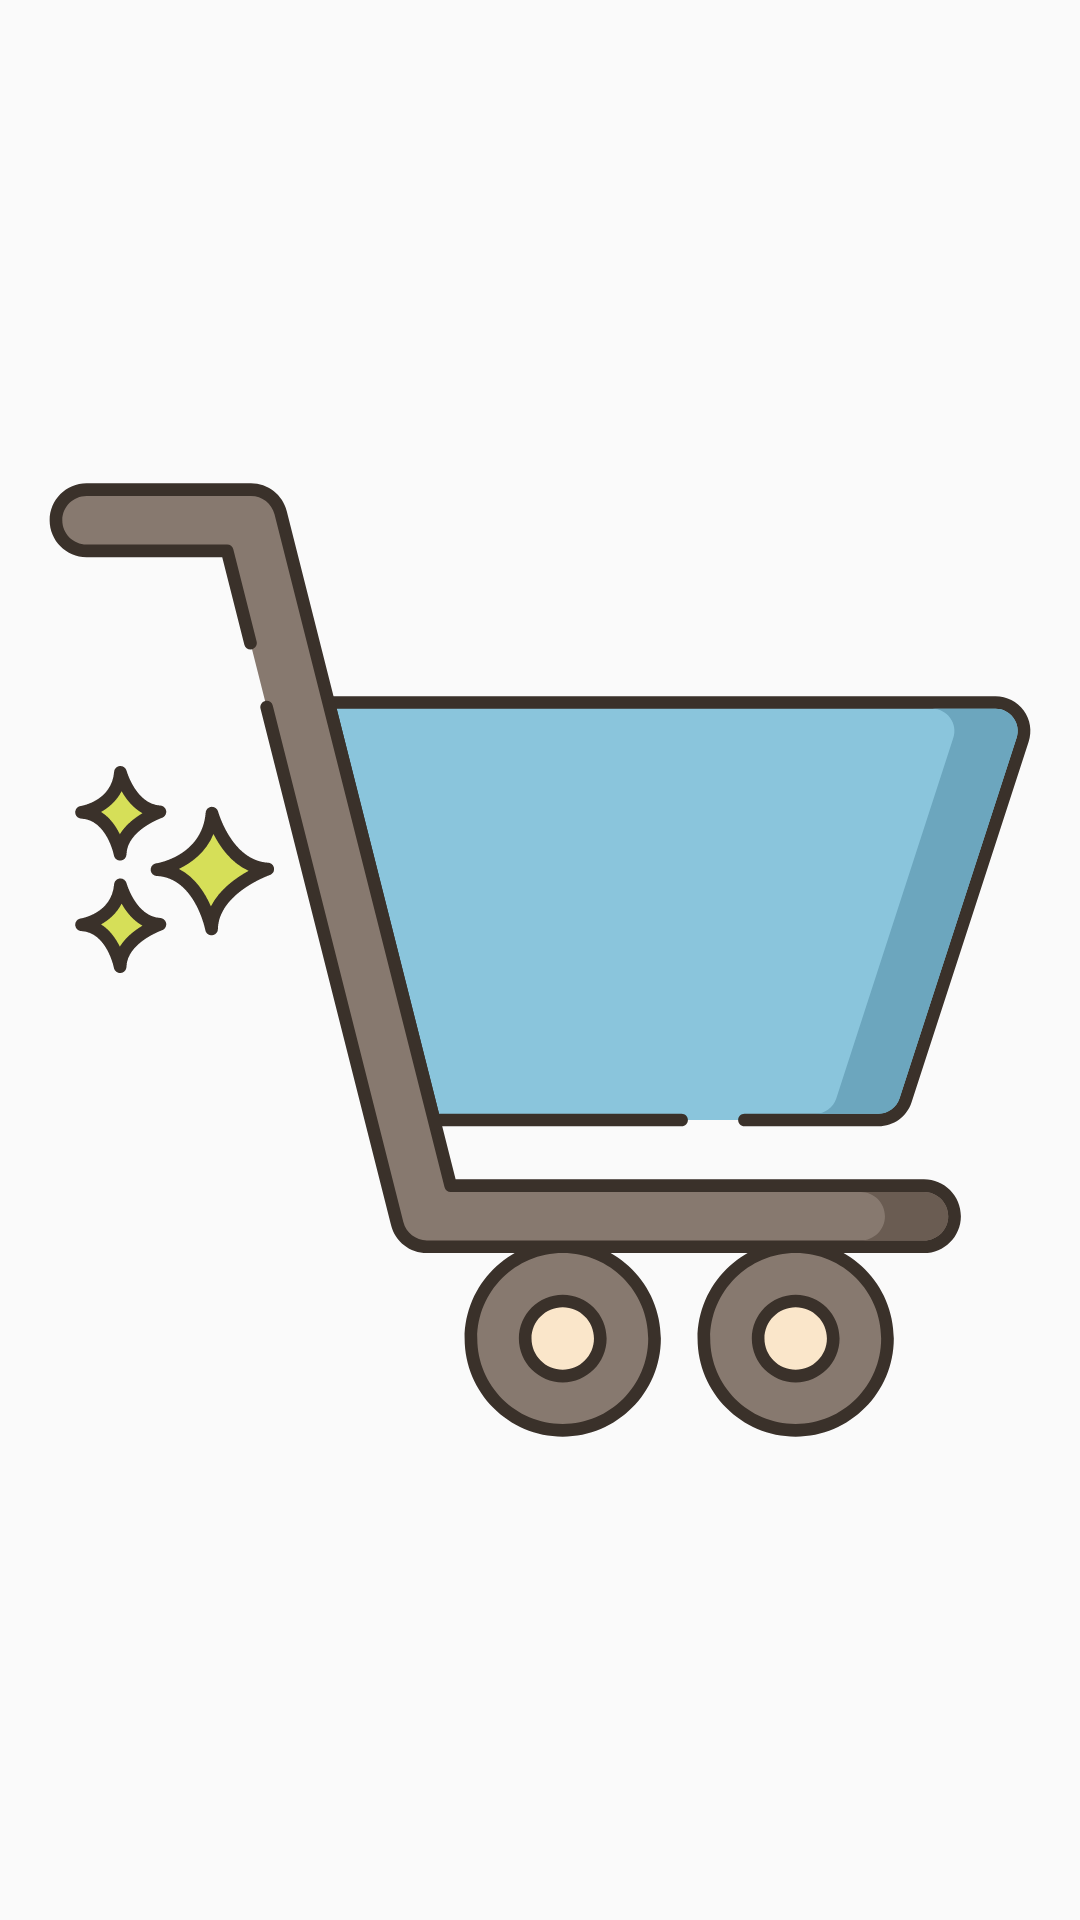

Write the Android layout XML for this screen, with the resource values it uses.
<!-- AndroidManifest.xml: application theme AppTheme -->
<!-- res/layout/empty_layout.xml -->
<?xml version="1.0" encoding="utf-8"?>
<androidx.appcompat.widget.AppCompatImageView xmlns:android="http://schemas.android.com/apk/res/android"
	xmlns:app="http://schemas.android.com/apk/res-auto"
	android:orientation="vertical"
	android:layout_margin="70dp"
	app:srcCompat="@drawable/ic_empty"
	android:layout_width="match_parent"
	android:layout_height="match_parent">

</androidx.appcompat.widget.AppCompatImageView>
<!-- resources referenced by this layout -->
<resources>
  <!-- drawable ic_empty: vector/xml drawable (drawable, 7874 chars, omitted) -->
  <style name="AppTheme" parent="Theme.AppCompat.Light.DarkActionBar">
  	
  	<item name="colorPrimary">@color/colorPrimary</item>
  	<item name="colorPrimaryDark">@color/colorPrimaryDark</item>
  	<item name="colorAccent">@color/colorAccent</item>
  </style>
  <color name="colorPrimary">#0277bd</color>
  <color name="colorPrimaryDark">#004c8c</color>
  <color name="colorAccent">#d32f2f</color>
</resources>
